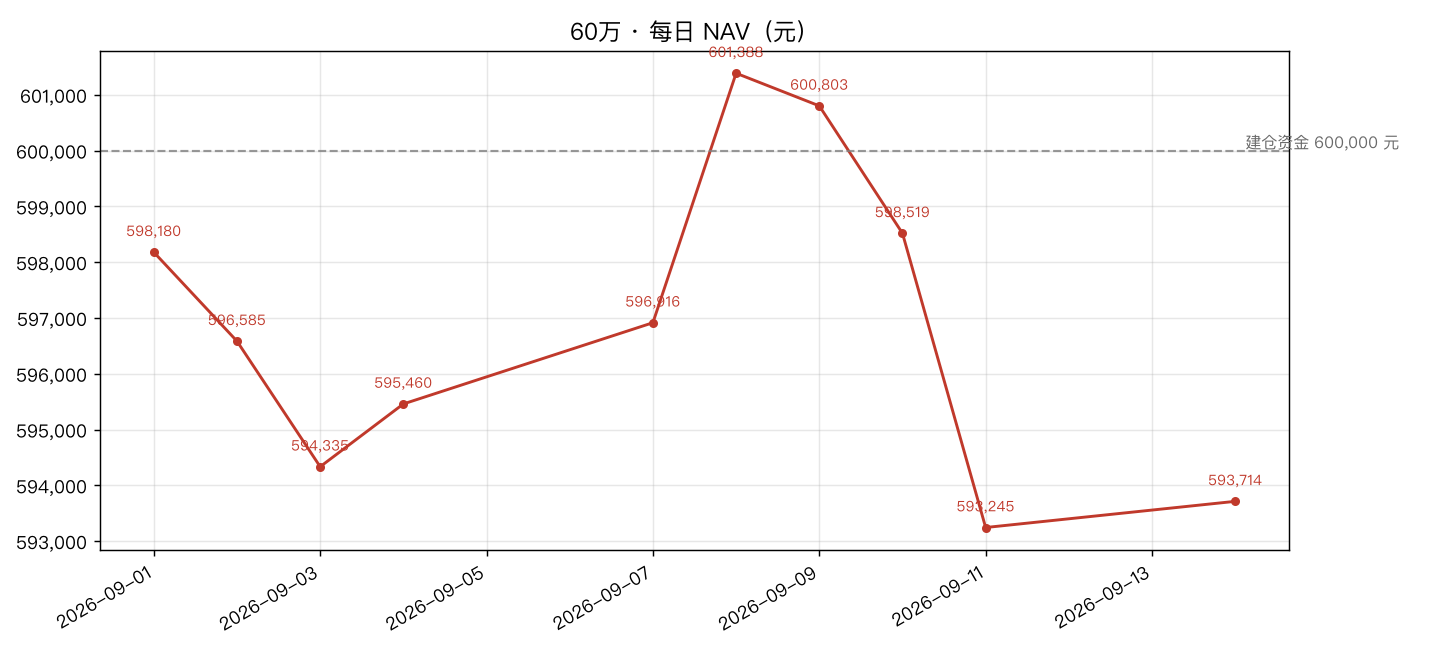

The table this chart was drawn from, first rows:
date, nav, 涨幅%
2026-09-01, 598180, 
2026-09-02, 596585, -0.2666
2026-09-03, 594335, -0.3771
2026-09-04, 595460, 0.1893
2026-09-07, 596916, 0.2445
2026-09-08, 601388, 0.7492
2026-09-09, 600803, -0.0973
2026-09-10, 598519, -0.3802
2026-09-11, 593245, -0.8812
2026-09-14, 593714, 0.0791
